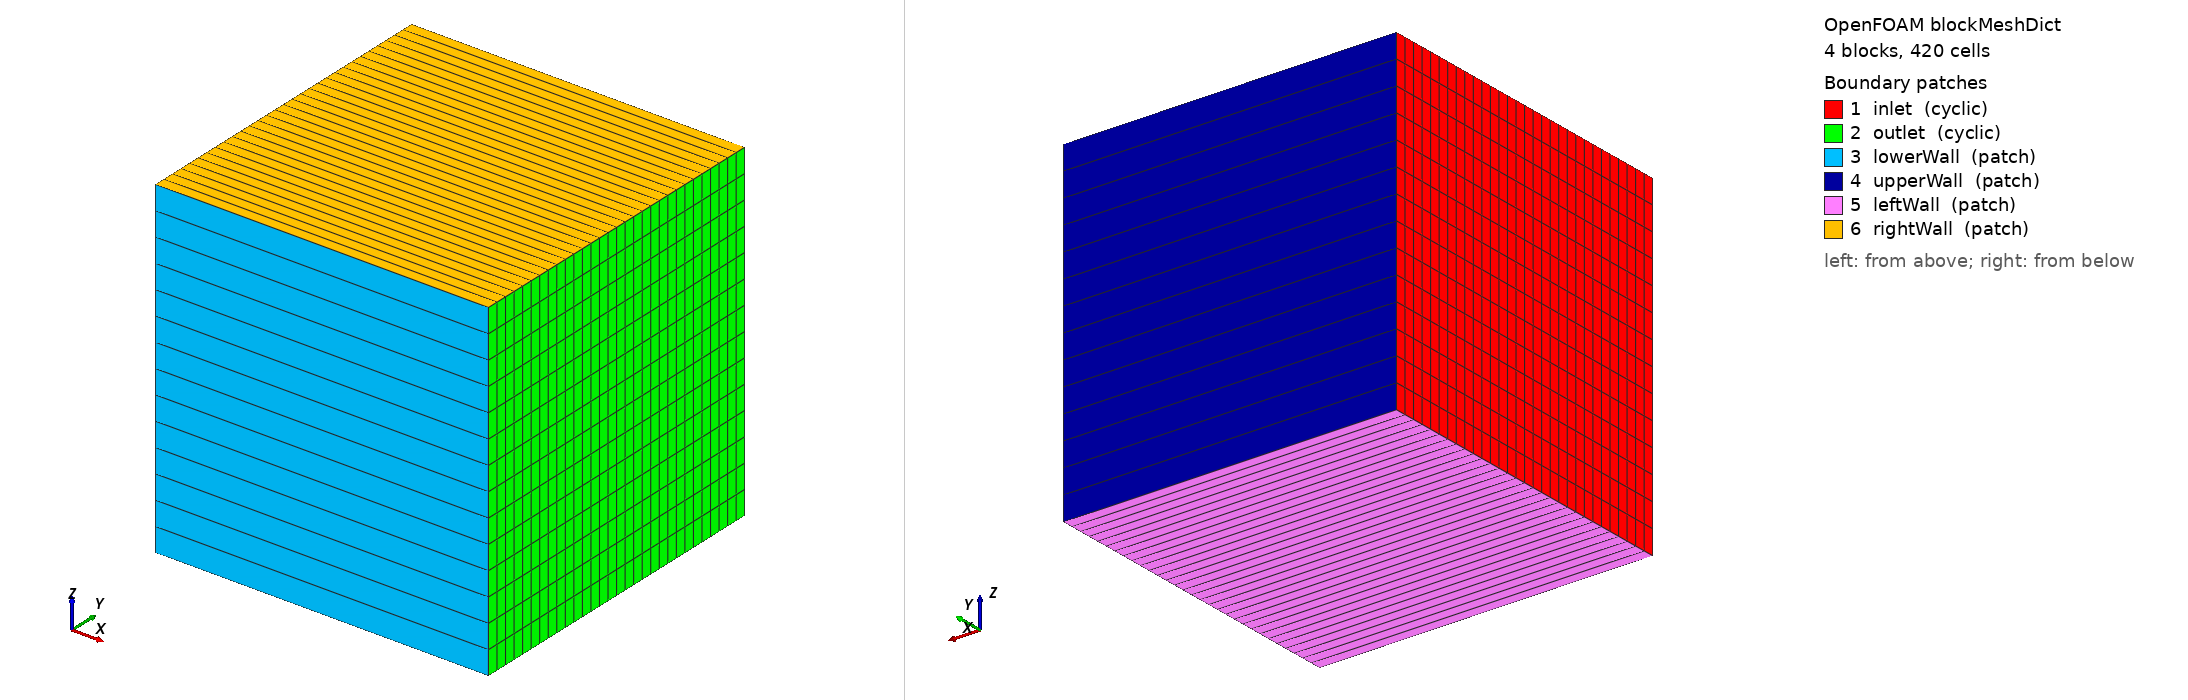

OpenFOAM case: the mesh blockMesh builds from blockMeshDict, 4 block(s), 420 cells. Boundary patches (legend numbers): 1 inlet (cyclic), 2 outlet (cyclic), 3 lowerWall (patch), 4 upperWall (patch), 5 leftWall (patch), 6 rightWall (patch). Left view from above one corner, right view from below the opposite corner. Boundary conditions: 0 field file(s) under 0/; 0 of 6 drawn patches have an entry in a shipped field file.

=== system/blockMeshDict ===
/*--------------------------------*- C++ -*----------------------------------*\
| =========                 |                                                 |
| \\      /  F ield         | OpenFOAM: The Open Source CFD Toolbox           |
|  \\    /   O peration     | Version:  v2012                                 |
|   \\  /    A nd           | Website:  www.openfoam.com                      |
|    \\/     M anipulation  |                                                 |
\*---------------------------------------------------------------------------*/
FoamFile
{
    version     2.0;
    format      ascii;
    class       dictionary;
    object      blockMeshDict;
}
// * * * * * * * * * * * * * * * * * * * * * * * * * * * * * * * * * * * * * //

scale   1;

Ny 30;
Nz 15;
Ry 50;
Rz 50;

Nyh #calc "($Ny/2)";
Nzh #calc "($Nz/2)";

vertices
(
    (0   -0.5 -0.5)
    (1   -0.5 -0.5)
    (0    0 -0.5)
    (1    0 -0.5)
    (0    0.5 -0.5)
    (1    0.5 -0.5)

    (0   -0.5  0)
    (1   -0.5  0)
    (0    0  0)
    (1    0  0)
    (0    0.5  0)
    (1    0.5  0)

    (0   -0.5  0.5)
    (1   -0.5  0.5)
    (0    0  0.5)
    (1    0  0.5)
    (0    0.5  0.5)
    (1    0.5  0.5)
);

blocks
(
    hex (0 1  3  2  6  7  9  8) (1 $Nyh $Nzh) simpleGrading
	(
	    (
			(100 100 1) // % x-dir, % cells, exp. ratio
		)
	    (
			(3 90 10) // % y-dir, % cells, exp. ratio
			(97 10 1) // % y-dir, % cells, exp. ratio
		)
	    (
			(100 100 1) // % z-dir, % cells, exp. ratio
		)
	)
    hex (2 3  5  4  8  9 11 10) (1 $Nyh $Nzh) simpleGrading
	(
	    (
			(100 100 1) // % x-dir, % cells, exp. ratio
		)
	    (
			(97 10 1) // % y-dir, % cells, exp. ratio
			(3 90 0.1) // % y-dir, % cells, exp. ratio
		)
	    (
			(100 100 1) // % z-dir, % cells, exp. ratio
		)
	)
    hex (6 7  9  8 12 13 15 14) (1 $Nyh $Nzh) simpleGrading 
	(
	    (
			(100 100 1) // % x-dir, % cells, exp. ratio
		)
	    (
			(3 90 10) // % y-dir, % cells, exp. ratio
			(97 10 1) // % y-dir, % cells, exp. ratio
		)
	    (
			(100 100 1) //0.5 % z-dir, % cells, exp. ratio
		)
	)
    hex (8 9 11 10 14 15 17 16) (1 $Nyh $Nzh) simpleGrading 
	(
	    (
			(100 100 1) // % x-dir, % cells, exp. ratio
		)
	    (
			(97 10 1) // % y-dir, % cells, exp. ratio
			(3 90 0.1) // % y-dir, % cells, exp. ratio
		)
	    (
			(100 100 1) //0.5 % z-dir, % cells, exp. ratio
		)
	)
);

edges
(
);

boundary
(
    inlet
    {
        type            cyclic;
        neighbourPatch  outlet;
        faces
        (
            ( 0  6  8  2)
            ( 2  8 10  4)
            ( 6 12 14  8)
            ( 8 14 16 10)
        );
    }
    outlet
    {
        type            cyclic;
        neighbourPatch  inlet;
        faces
        (
            ( 1  3  9  7)
            ( 3  5 11  9)
            ( 7  9 15 13)
            ( 9 11 17 15)
        );
    }
    lowerWall
    {
        type patch;
        faces
        (
            ( 0  1  7  6)
            ( 6  7 13 12)
        );
    }
    upperWall
    {
        type patch;
        faces
        (
            ( 4 10 11  5)
            (10 16 17 11)
        );
    }
    leftWall
    {
        type patch;
        faces
        (
            ( 0  2  3  1)
            ( 2  4  5  3)
        );
    }
    rightWall
    {
        type patch;
        faces
        (
            (12 13 15 14)
            (14 15 17 16)
        );
    }
);

mergePatchPairs
(
);

// ************************************************************************* //


=== system/controlDict ===
/*--------------------------------*- C++ -*----------------------------------*\
| =========                 |                                                 |
| \\      /  F ield         | OpenFOAM: The Open Source CFD Toolbox           |
|  \\    /   O peration     | Version:  v2012                                 |
|   \\  /    A nd           | Website:  www.openfoam.com                      |
|    \\/     M anipulation  |                                                 |
\*---------------------------------------------------------------------------*/
FoamFile
{
    version     2.0;
    format      ascii;
    class       dictionary;
    location    "system";
    object      controlDict;
}
// * * * * * * * * * * * * * * * * * * * * * * * * * * * * * * * * * * * * * //

application         RKSymMagBuoyantFoam;

startFrom           latestTime;

startTime           0;

stopAt              endTime;

endTime             10;

deltaT              0.00005;

writeControl        adjustableRunTime;

writeInterval       10;

purgeWrite          0;

writeFormat         ascii;

writePrecision      9;

writeCompression    off;

timeFormat          general;

timePrecision       9;

runTimeModifiable   true;

adjustTimeStep      false;

functions
{

	grad1
	{
	    // Mandatory entries (unmodifiable)
	    type            grad;
	    libs            (fieldFunctionObjects);

	    // Mandatory (inherited) entries (runtime modifiable)
	    field           U;

	    // Optional (inherited) entries
	    result          grad(U);
	    region          region0;
	    enabled         true;
	    log             true;
	    timeStart       0;
	    timeEnd         10;
            writeControl    adjustableRunTime;
	    writeInterval   10;
	}
        
	sampleB
	{
	    type            probes;
	    libs            (sampling);

	    // Sample every time step
	    executeControl  timeStep;
	    executeInterval 1;

	    // Write sampled values every 0.1 seconds
	    writeControl    adjustableRunTime;
	    writeInterval   10;

	    timeStart 0;

	    interpolationScheme cellPoint;

	    probeLocations
	    (
		(0.5 0.0 0.0) //Center of the cavity
	    );

	    fields
	    (
		grad(U)
	    );
	}

}

// ************************************************************************* //
